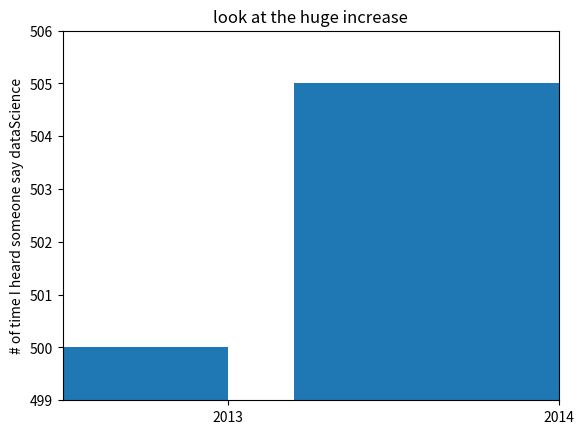

This figure's Python source:
from matplotlib import pyplot as plt 
mentions = [500,505]
years = [2013,2014]
plt.bar([2012.6,2013.6],mentions,0.8)
plt.xticks(years)
plt.ylabel("# of time I heard someone say dataScience")
plt.ticklabel_format(useOffset=False)
plt.axis([2012.5,2014,499,506])
plt.title("look at the huge increase")
plt.show()